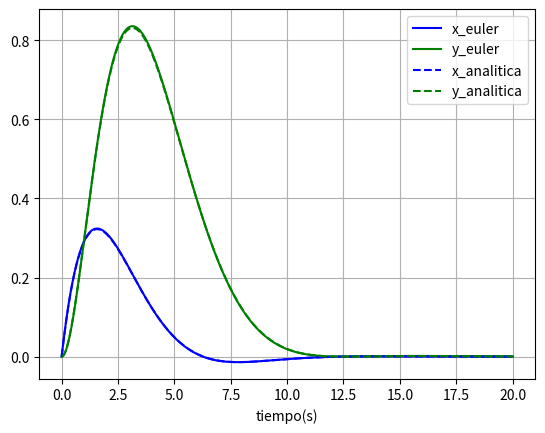

The script that saved this image:
# -*- coding: utf-8 -*-
"""
Created on Mon Sep 28 10:36:12 2020

[redacted]
"""
import numpy as np
import matplotlib.pyplot as plt

def funciones(t,fi,i):
    x = fi[0]
    y = fi[1]
    if(i==0):
        f = -(1.0/2.0)*x - (1.0/8.0)*y + 0.5*np.exp(-0.5*t)
    else:
        f = 2.0*x - (1.0/2.0)*y
    return f

def euler(fi_in,n,dt,t):
    #fi_in = [x,y] del tiempo conocido
    #fi_out = [x,y] del tiempo futuro
    #n es el número de variables
    #t es el instante de tiempo
    fi_out = np.zeros(n)
    for i in range(n):
        fi_out[i] = fi_in[i] + funciones(t,fi_in,i)*dt
    return fi_out

x0 = 0.0
y0 = 0.0
dt = 0.01    #paso de tiempo
tf = 20.0    #Tiempo de simulación 
it = int(tf/dt)

t = np.zeros(it+1)
x = np.zeros(it+1)
y = np.zeros(it+1)

x[0] = x0
y[0] = y0

for i in range(1,it+1):
    t[i] = t[i-1] + dt
    [x[i],y[i]] = euler([x[i-1],y[i-1]],2,dt,t[i-1])

c1 = y0 - 4.0
c2 = 4.0*x0

x_analitica = -0.25*c1*np.exp(-0.5*t)*np.sin(0.5*t)+0.25*c2*np.exp(-0.5*t)*np.cos(0.5*t)
y_analitica = c1*np.exp(-0.5*t)*np.cos(0.5*t)+c2*np.exp(-0.5*t)*np.sin(0.5*t)+4.0*np.exp(-0.5*t)

plt.plot(t,x,"-b",label="x_euler")
plt.plot(t,y,"-g",label="y_euler")
plt.plot(t,x_analitica,"b--",label="x_analitica")
plt.plot(t,y_analitica,"g--",label="y_analitica")
plt.legend(loc="upper right")
plt.xlabel('tiempo(s)')
plt.grid()

